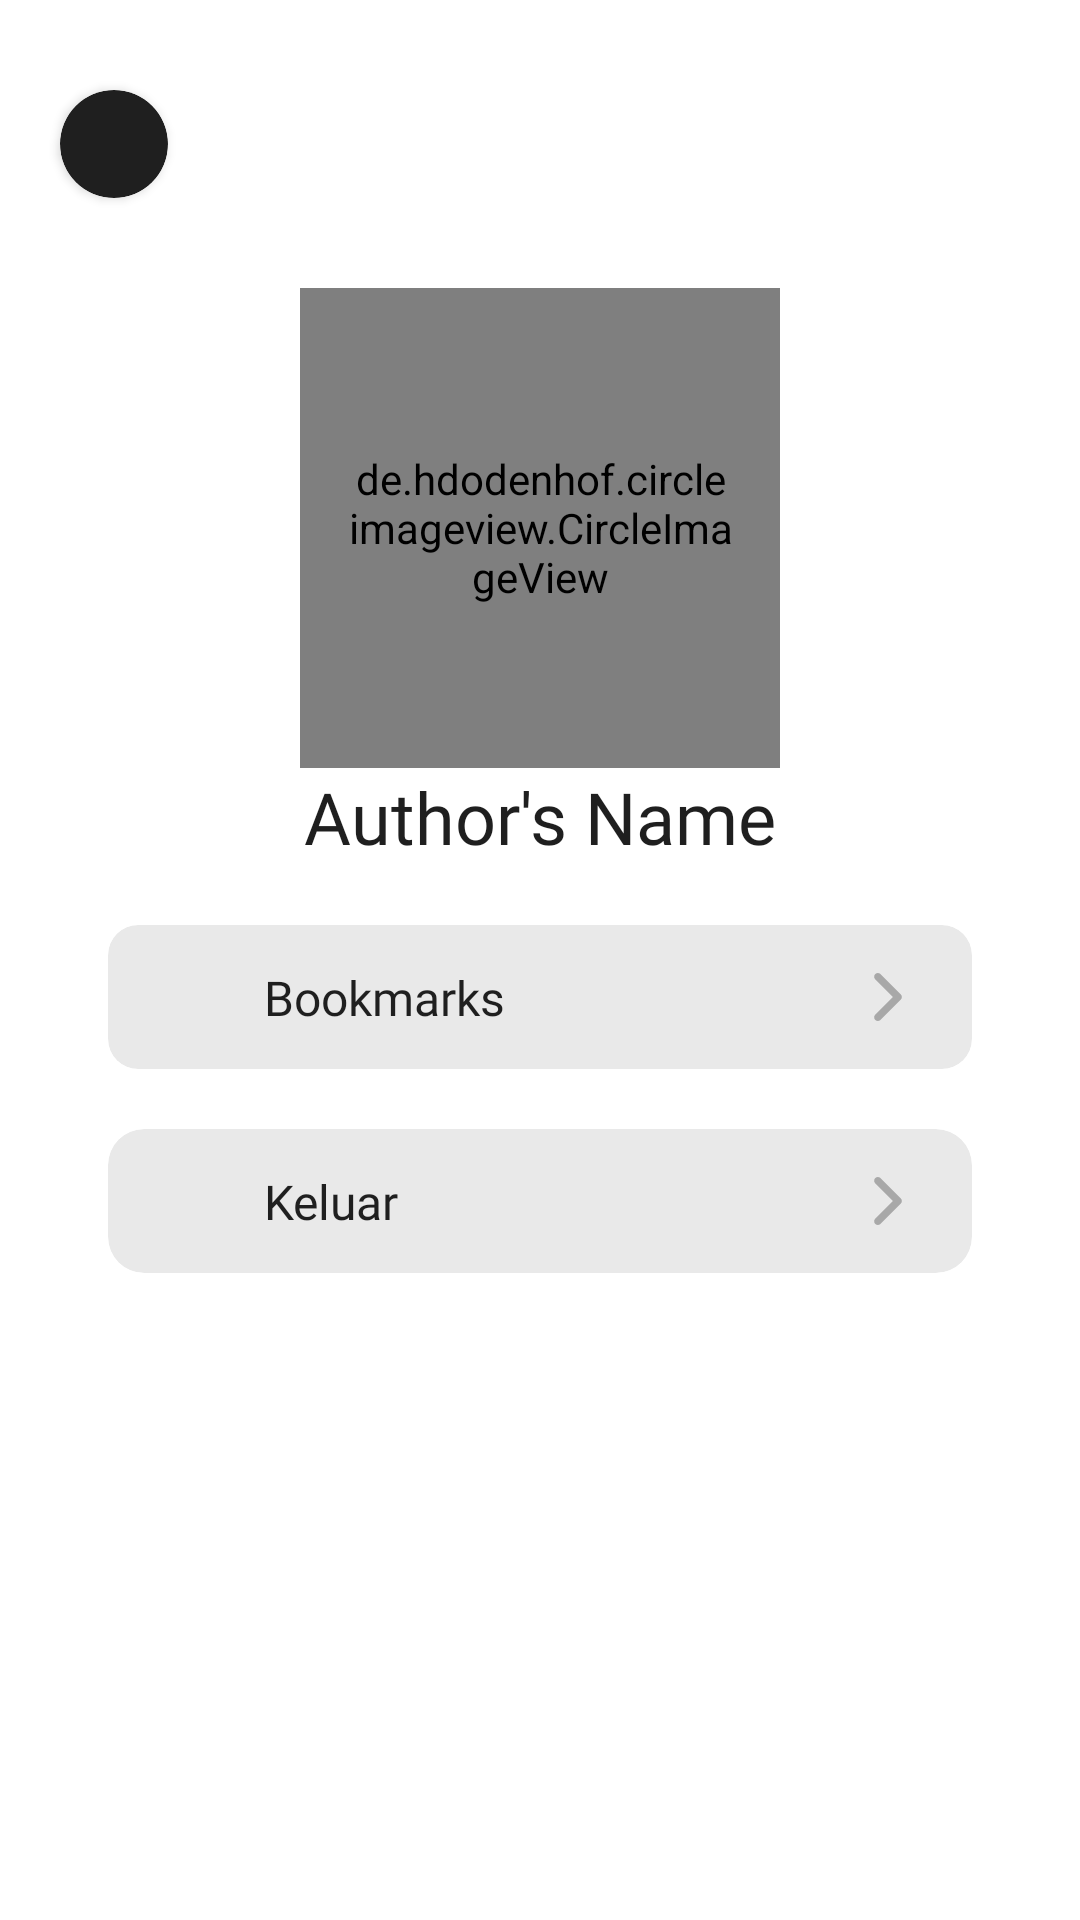

Layout XML and referenced resources for this Android screen:
<!-- AndroidManifest.xml: application theme Theme.Burogu -->
<!-- res/layout/activity_profile.xml -->
<?xml version="1.0" encoding="utf-8"?>
<androidx.constraintlayout.widget.ConstraintLayout xmlns:android="http://schemas.android.com/apk/res/android"
    xmlns:app="http://schemas.android.com/apk/res-auto"
    xmlns:tools="http://schemas.android.com/tools"
    android:layout_width="match_parent"
    android:layout_height="match_parent"
    android:background="@color/white"
    tools:context=".ui.profile.ProfileActivity">

    <androidx.cardview.widget.CardView
        android:id="@+id/cvBack"
        android:layout_width="@dimen/_36dp"
        android:layout_height="@dimen/_36dp"
        android:layout_marginStart="@dimen/_20dp"
        android:layout_marginTop="@dimen/_30dp"
        android:background="@color/primaryDark"
        android:backgroundTint="@color/primaryDark"
        app:cardCornerRadius="@dimen/_18dp"
        app:layout_constraintStart_toStartOf="parent"
        app:layout_constraintTop_toTopOf="parent">

        <androidx.appcompat.widget.AppCompatImageButton
            android:id="@+id/btnBack"
            android:layout_width="match_parent"
            android:layout_height="match_parent"
            android:background="@android:color/transparent"
            android:padding="6dp"
            android:scaleType="centerCrop"
            android:src="@drawable/ic_back"
            android:tint="@color/primaryLight" />

    </androidx.cardview.widget.CardView>

    <de.hdodenhof.circleimageview.CircleImageView
        android:id="@+id/civProfile"
        android:layout_width="160dp"
        android:layout_height="160dp"
        android:layout_marginTop="@dimen/_30dp"
        android:paddingHorizontal="@dimen/_16dp"
        android:src="@drawable/img_panda"
        app:layout_constraintEnd_toEndOf="parent"
        app:layout_constraintStart_toStartOf="parent"
        app:layout_constraintTop_toBottomOf="@+id/cvBack" />

    <TextView
        android:id="@+id/txtAuthor"
        android:layout_width="0dp"
        android:layout_height="wrap_content"
        android:fontFamily="@font/poppins_bold"
        android:text="Author's Name"
        android:textAlignment="center"
        android:textColor="@color/primaryDark"
        android:textSize="@dimen/_24sp"
        app:layout_constraintEnd_toEndOf="@+id/civProfile"
        app:layout_constraintStart_toStartOf="@+id/civProfile"
        app:layout_constraintTop_toBottomOf="@+id/civProfile" />

    <androidx.cardview.widget.CardView
        android:id="@+id/cvBookmark"
        android:layout_width="match_parent"
        android:layout_height="wrap_content"
        android:layout_marginHorizontal="@dimen/_36dp"
        android:layout_marginTop="@dimen/_20dp"
        android:backgroundTint="#41A8A8A8"
        app:cardCornerRadius="10dp"
        app:cardElevation="0dp"
        app:layout_constraintEnd_toEndOf="parent"
        app:layout_constraintStart_toStartOf="parent"
        app:layout_constraintTop_toBottomOf="@+id/txtAuthor">

        <androidx.constraintlayout.widget.ConstraintLayout
            android:layout_width="match_parent"
            android:layout_height="match_parent"
            android:padding="12dp">

            <androidx.appcompat.widget.AppCompatImageView
                android:id="@+id/imgBookmark"
                android:layout_width="@dimen/_24dp"
                android:layout_height="@dimen/_24dp"
                android:background="@android:color/transparent"
                android:scaleType="centerCrop"
                android:src="@drawable/ic_bookmark"
                android:tint="@color/primaryDark"
                app:layout_constraintBottom_toBottomOf="parent"
                app:layout_constraintStart_toStartOf="parent"
                app:layout_constraintTop_toTopOf="parent" />

            <TextView
                android:id="@+id/txtBookmark"
                android:layout_width="wrap_content"
                android:layout_height="wrap_content"
                android:layout_marginStart="@dimen/_16dp"
                android:fontFamily="@font/poppins_semi_bold"
                android:text="Bookmarks"
                android:textColor="@color/primaryDark"
                android:textSize="@dimen/_16sp"
                app:layout_constraintBottom_toBottomOf="@+id/imgBookmark"
                app:layout_constraintStart_toEndOf="@+id/imgBookmark"
                app:layout_constraintTop_toTopOf="@+id/imgBookmark" />

            <androidx.appcompat.widget.AppCompatImageButton
                android:id="@+id/btnNavigateBookmark"
                android:layout_width="@dimen/_16dp"
                android:layout_height="@dimen/_16dp"
                android:layout_marginEnd="@dimen/_8dp"
                android:background="@android:color/transparent"
                android:scaleType="centerCrop"
                android:src="@drawable/ic_right_arrow"
                android:tint="@color/neutralLight"
                app:layout_constraintBottom_toBottomOf="@+id/txtBookmark"
                app:layout_constraintEnd_toEndOf="parent"
                app:layout_constraintTop_toTopOf="@+id/txtBookmark" />

        </androidx.constraintlayout.widget.ConstraintLayout>

    </androidx.cardview.widget.CardView>

    <androidx.cardview.widget.CardView
        android:id="@+id/cvSignOut"
        android:layout_width="0dp"
        android:layout_height="wrap_content"
        android:layout_marginTop="@dimen/_20dp"
        android:backgroundTint="#41A8A8A8"
        app:cardCornerRadius="12dp"
        app:cardElevation="0dp"
        app:layout_constraintEnd_toEndOf="@id/cvBookmark"
        app:layout_constraintStart_toStartOf="@id/cvBookmark"
        app:layout_constraintTop_toBottomOf="@+id/cvBookmark">

        <androidx.constraintlayout.widget.ConstraintLayout
            android:layout_width="match_parent"
            android:layout_height="match_parent"
            android:padding="12dp">

            <androidx.appcompat.widget.AppCompatImageView
                android:id="@+id/imgSignOut"
                android:layout_width="@dimen/_24dp"
                android:layout_height="@dimen/_24dp"
                android:background="@android:color/transparent"
                android:scaleType="centerCrop"
                android:src="@drawable/ic_signout"
                android:tint="@color/primaryDark"
                app:layout_constraintBottom_toBottomOf="parent"
                app:layout_constraintStart_toStartOf="parent"
                app:layout_constraintTop_toTopOf="parent" />

            <TextView
                android:id="@+id/txtSignOut"
                android:layout_width="wrap_content"
                android:layout_height="wrap_content"
                android:layout_marginStart="@dimen/_16dp"
                android:fontFamily="@font/poppins_semi_bold"
                android:text="Keluar"
                android:textColor="@color/primaryDark"
                android:textSize="@dimen/_16sp"
                app:layout_constraintBottom_toBottomOf="@+id/imgSignOut"
                app:layout_constraintStart_toEndOf="@+id/imgSignOut"
                app:layout_constraintTop_toTopOf="@+id/imgSignOut" />

            <androidx.appcompat.widget.AppCompatImageButton
                android:id="@+id/btnNavigateSignOut"
                android:layout_width="@dimen/_16dp"
                android:layout_height="@dimen/_16dp"
                android:layout_marginEnd="@dimen/_8dp"
                android:background="@android:color/transparent"
                android:scaleType="centerCrop"
                android:src="@drawable/ic_right_arrow"
                android:tint="@color/neutralLight"
                app:layout_constraintBottom_toBottomOf="@+id/txtSignOut"
                app:layout_constraintEnd_toEndOf="parent"
                app:layout_constraintTop_toTopOf="@+id/txtSignOut" />

        </androidx.constraintlayout.widget.ConstraintLayout>

    </androidx.cardview.widget.CardView>

</androidx.constraintlayout.widget.ConstraintLayout>
<!-- resources referenced by this layout -->
<resources>
  <color name="neutralLight">#A8A8A8</color>
  <color name="primaryDark">#1F1F1F</color>
  <color name="primaryLight">#F5F5F5</color>
  <color name="white">#FFFFFFFF</color>
  <dimen name="_16dp">16dp</dimen>
  <dimen name="_16sp">16sp</dimen>
  <dimen name="_18dp">18dp</dimen>
  <dimen name="_20dp">20dp</dimen>
  <dimen name="_24dp">24dp</dimen>
  <dimen name="_24sp">24sp</dimen>
  <dimen name="_30dp">30dp</dimen>
  <dimen name="_36dp">36dp</dimen>
  <dimen name="_8dp">8dp</dimen>
  <!-- drawable ic_right_arrow (drawable) -->
  <vector android:height="24dp" android:viewportHeight="492.432"
      android:viewportWidth="492.432" android:width="24dp" xmlns:android="http://schemas.android.com/apk/res/android">
      <path android:fillColor="#FF000000" android:pathData="M142.238,492.432c-9.79,0 -19.588,-3.736 -27.05,-11.209c-14.945,-14.934 -14.945,-39.162 0,-54.098l180.9,-180.909l-180.9,-180.91c-14.945,-14.935 -14.945,-39.163 0,-54.098c14.926,-14.944 39.172,-14.944 54.098,0l207.96,207.958c14.943,14.935 14.943,39.164 0,54.1l-207.96,207.957C161.824,488.697 152.026,492.432 142.238,492.432z"/>
  </vector>
  <!-- drawable img_panda: png bitmap (drawable, 16766 bytes) -->
  <style name="Theme.Burogu" parent="Theme.MaterialComponents.DayNight.DarkActionBar">
          
          <item name="colorPrimary">@color/primaryDark</item>
          <item name="colorPrimaryVariant">@color/primaryLight</item>
          <item name="colorOnPrimary">@color/white</item>
          
          <item name="colorSecondary">@color/primaryDark</item>
          <item name="colorSecondaryVariant">@color/primaryLight</item>
          <item name="colorOnSecondary">@color/primaryDark</item>
          
          <item name="android:statusBarColor" tools:targetApi="l">?attr/colorPrimaryVariant</item>
          
          <item name="android:windowLightStatusBar" tools:targetApi="m">true</item>
          <item name="android:windowActionBar">false</item>
      </style>
</resources>
